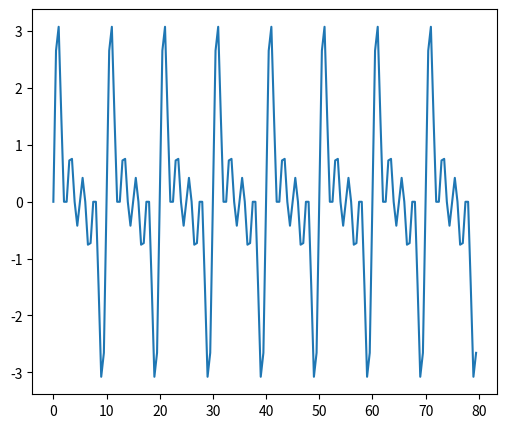
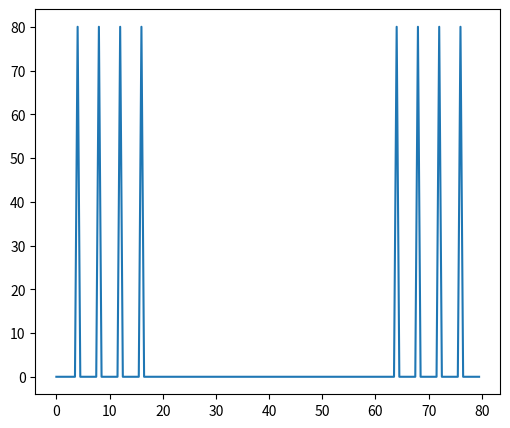

The matplotlib source for these figures, in order:
import numpy as np
import scipy.fftpack
from matplotlib import pyplot as plt

# Seed the random number generator
#np.random.seed(1234)

time_step = 0.5

w0=0.2*np.pi
w1=0.4*np.pi
w2=0.6*np.pi
w3=0.8*np.pi

time_vec = np.arange(0, 80, time_step)
print(time_vec.size) # Totally 2000 samples
#sig = (np.sin(2 * np.pi / period * time_vec)
 #      + 0.5 * np.random.randn(time_vec.size))
sig1 = np.sin(w0*time_vec)
sig2 = np.sin(w1*time_vec)
sig3 = np.sin(w2*time_vec)
sig4 = np.sin(w3*time_vec)

sum_sgl =  sig1+sig2+sig3+sig4
#sum_sgl =  sig1 
#sum_sgl =  sig1+sig2+sig3+sig4+np.random.randn(time_vec.size)
#sum_sgl =  np.random.randn(time_vec.size)

plt.figure(figsize=(6, 5))
plt.plot(time_vec, sum_sgl, label='Summed Sine wave')

plt.show()


fft_sum_sgl = scipy.fftpack.fft(sum_sgl)
fft_sum_sgl_abs = np.abs(fft_sum_sgl)


plt.figure(figsize=(6, 5))
plt.plot(time_vec, fft_sum_sgl_abs, label='FFT of Summed Sine wave')
plt.show()

